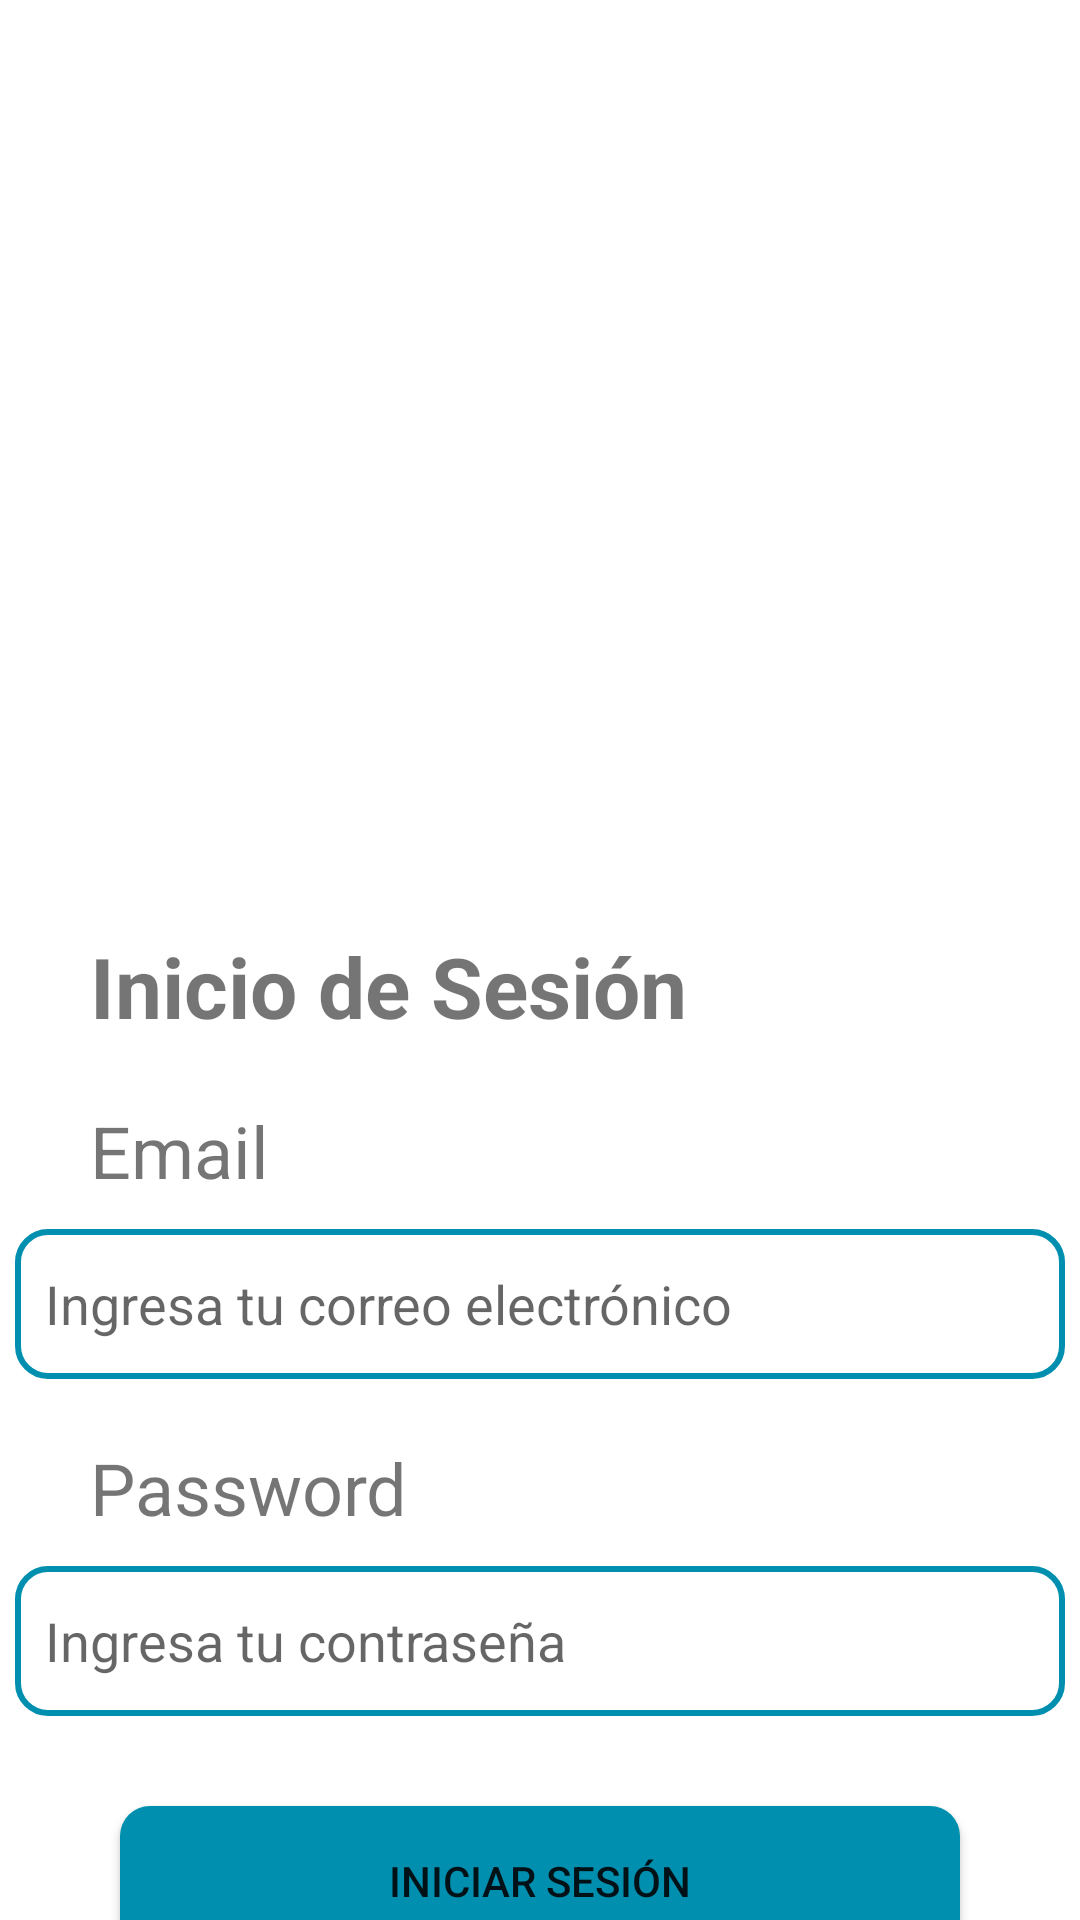

Here is an Android app screen rendered from its layout file. Give the layout XML and the strings, colors and styles it references.
<!-- AndroidManifest.xml: application theme Theme.MedSyncPaciente -->
<!-- res/layout/activity_login.xml -->
<?xml version="1.0" encoding="utf-8"?>
<LinearLayout xmlns:android="http://schemas.android.com/apk/res/android"
    xmlns:app="http://schemas.android.com/apk/res-auto"
    xmlns:tools="http://schemas.android.com/tools"
    android:id="@+id/main"
    android:layout_width="match_parent"
    android:layout_height="match_parent"
    android:orientation="vertical"
    tools:context=".InicioDeSesion">

        <ImageView
            android:id="@+id/loginImage"
            android:layout_width="wrap_content"
            android:layout_height="290dp"
            app:srcCompat="@drawable/loginimage" />

        <Space
            android:layout_width="match_parent"
            android:layout_height="20dp" />

        <TextView
            android:id="@+id/loginTittle"
            android:layout_width="wrap_content"
            android:layout_height="wrap_content"
            android:textSize="28dp"
            android:paddingLeft="30dp"
            android:textStyle="bold"
            android:baselineAligned="false"
            android:text="Inicio de Sesión" />

        <Space
            android:layout_width="match_parent"
            android:layout_height="20dp" />

        <TextView
            android:id="@+id/email_tv"
            android:layout_width="wrap_content"
            android:layout_height="wrap_content"
            android:paddingLeft="30dp"
            android:text="Email"
            android:textSize="24dp" />

        <Space
            android:layout_width="match_parent"
            android:layout_height="10dp" />

        <EditText
            android:id="@+id/email_et"
            android:layout_width="350dp"
            android:layout_height="50dp"
            android:ems="10"
            android:paddingStart="10dp"
            android:inputType="textEmailAddress"
            android:layout_gravity="center"
            android:background="@drawable/campos_de_texto_redondeados"
            android:hint="Ingresa tu correo electrónico"

            />

        <Space
            android:layout_width="match_parent"
            android:layout_height="20dp" />

        <TextView
            android:id="@+id/password_tv"
            android:layout_width="wrap_content"
            android:layout_height="wrap_content"
            android:textSize="24dp"
            android:paddingLeft="30dp"
            android:text="Password" />

        <Space
            android:layout_width="match_parent"
            android:layout_height="10dp" />

        <EditText
            android:id="@+id/password_et"
            android:layout_width="350dp"
            android:layout_height="50dp"
            android:ems="10"
            android:paddingStart="10dp"
            android:layout_gravity="center"
            android:hint="Ingresa tu contraseña"
            android:background="@drawable/campos_de_texto_redondeados"
            android:inputType="textPassword" />

        <Space
            android:layout_width="match_parent"
            android:layout_height="30dp" />

        <Button
            android:id="@+id/login_btn"
            android:layout_width="280dp"
            android:layout_height="50dp"
            android:layout_gravity="center"
            android:text="Iniciar Sesión"
            android:background="@drawable/boton_redondo"
            />

        <Space
            android:layout_width="match_parent"
            android:layout_height="30dp" />

        <TextView
            android:id="@+id/signUp_tv"
            android:layout_width="match_parent"
            android:layout_height="40dp"
            android:text="¿No tienes cuenta? Registrate"
            android:textStyle="bold"
            android:gravity="center"
            />
</LinearLayout>
<!-- resources referenced by this layout -->
<resources>
  <!-- drawable boton_redondo (drawable) -->
  <?xml version="1.0" encoding="utf-8"?>
  <shape xmlns:android="http://schemas.android.com/apk/res/android"
      android:shape="rectangle">
      <solid android:color="@color/PrimaryColor" />
      <corners android:bottomRightRadius="10dp"
          android:bottomLeftRadius="10dp"
          android:topRightRadius="10dp"
          android:topLeftRadius="10dp"/>
  </shape>
  <!-- drawable campos_de_texto_redondeados (drawable) -->
  <?xml version="1.0" encoding="utf-8"?>
  <shape xmlns:android="http://schemas.android.com/apk/res/android"
      android:shape="rectangle">
      <corners android:bottomRightRadius="10dp"
          android:bottomLeftRadius="10dp"
          android:topRightRadius="10dp"
          android:topLeftRadius="10dp"/>
      <stroke android:width="2dp" android:color="@color/PrimaryColor" />
  </shape>
  <style name="Theme.MedSyncPaciente" parent="Base.Theme.MedSyncPaciente" />
  <color name="PrimaryColor">#008FAE</color>
  <style name="Base.Theme.MedSyncPaciente" parent="Theme.MaterialComponents.DayNight.NoActionBar">
          
          
          <item name="colorPrimary">@color/PrimaryColor</item>
          <item name="android:statusBarColor">@color/PrimaryColor</item>
      </style>
</resources>
